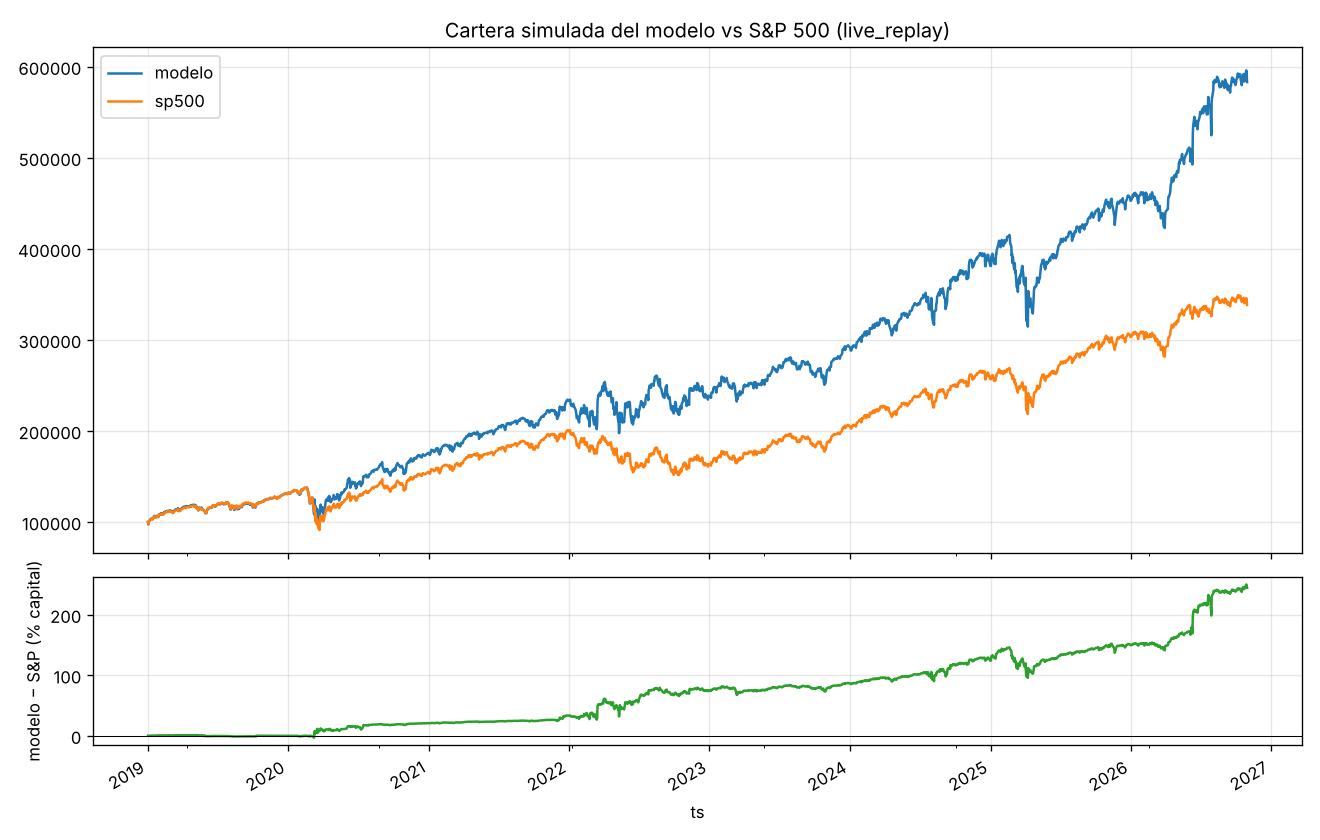

Values plotted in this chart, from the file beside it:
ts, modelo, sp500, modelo_ret, sp500_ret, diff_pct
2019-01-02, 99980, 100000, -0.0002, 0.0, -0.02
2019-01-03, 97506, 97614, -0.02494, -0.02386, -0.1076
2019-01-04, 101015, 100883, 0.01015, 0.008834, 0.132
2019-01-07, 101915, 101679, 0.01915, 0.01679, 0.2363
2019-01-08, 102852, 102634, 0.02852, 0.02634, 0.2182
2019-01-09, 103430, 103114, 0.0343, 0.03114, 0.3167
2019-01-10, 103807, 103478, 0.03807, 0.03478, 0.3296
2019-01-11, 103832, 103517, 0.03832, 0.03517, 0.3147
2019-01-14, 103182, 102886, 0.03182, 0.02886, 0.2963
2019-01-15, 104504, 104065, 0.04504, 0.04065, 0.4385
2019-01-16, 104730, 104317, 0.0473, 0.04317, 0.4126
2019-01-17, 105518, 105108, 0.05518, 0.05108, 0.4101
2019-01-18, 106970, 106507, 0.0697, 0.06507, 0.4628
2019-01-22, 105362, 105068, 0.05362, 0.05068, 0.2934
2019-01-23, 105441, 105288, 0.05441, 0.05288, 0.1528
2019-01-24, 105819, 105344, 0.05819, 0.05344, 0.4744
2019-01-25, 106897, 106236, 0.06897, 0.06236, 0.661
2019-01-28, 105962, 105428, 0.05962, 0.05428, 0.534
2019-01-29, 105756, 105288, 0.05756, 0.05288, 0.4682
2019-01-30, 107599, 106955, 0.07599, 0.06955, 0.6439
2019-01-31, 108512, 107894, 0.08512, 0.07894, 0.6176
2019-02-01, 108587, 107946, 0.08587, 0.07946, 0.6408
2019-02-04, 109365, 108706, 0.09365, 0.08706, 0.6591
2019-02-05, 109826, 109161, 0.09826, 0.09161, 0.6648
2019-02-06, 109674, 109018, 0.09674, 0.09018, 0.6568
2019-02-07, 108619, 107978, 0.08619, 0.07978, 0.6403
2019-02-08, 108739, 108110, 0.08739, 0.0811, 0.6286
2019-02-11, 108843, 108170, 0.08843, 0.0817, 0.6724
2019-02-12, 110250, 109561, 0.1025, 0.09561, 0.6887
2019-02-13, 110611, 109917, 0.1061, 0.09917, 0.694
2019-02-14, 110381, 109673, 0.1038, 0.09673, 0.708
2019-02-15, 111583, 110868, 0.1158, 0.1087, 0.715
2019-02-19, 111772, 111060, 0.1177, 0.1106, 0.7116
2019-02-20, 111999, 111284, 0.12, 0.1128, 0.715
2019-02-21, 111607, 110888, 0.1161, 0.1089, 0.7191
2019-02-22, 112322, 111576, 0.1232, 0.1158, 0.7464
2019-02-25, 112485, 111728, 0.1249, 0.1173, 0.7577
2019-02-26, 112393, 111648, 0.1239, 0.1165, 0.7449
2019-02-27, 112350, 111600, 0.1235, 0.116, 0.7501
2019-02-28, 112114, 111392, 0.1211, 0.1139, 0.7226
2019-03-01, 112819, 112087, 0.1282, 0.1209, 0.7315
2019-03-04, 112398, 111680, 0.124, 0.1168, 0.7187
2019-03-05, 112236, 111528, 0.1224, 0.1153, 0.7084
2019-03-06, 111535, 110852, 0.1153, 0.1085, 0.6825
2019-03-07, 110647, 109925, 0.1065, 0.09925, 0.7223
2019-03-08, 110430, 109705, 0.1043, 0.09705, 0.7245
2019-03-11, 112164, 111296, 0.1216, 0.113, 0.8681
2019-03-12, 112646, 111716, 0.1265, 0.1172, 0.9302
2019-03-13, 113423, 112455, 0.1342, 0.1246, 0.968
2019-03-14, 113348, 112383, 0.1335, 0.1238, 0.9653
2019-03-15, 113899, 112938, 0.139, 0.1294, 0.9607
2019-03-18, 114304, 113348, 0.143, 0.1335, 0.9561
2019-03-19, 114330, 113376, 0.1433, 0.1338, 0.9539
2019-03-20, 113983, 113035, 0.1398, 0.1303, 0.9481
2019-03-21, 115274, 114311, 0.1527, 0.1431, 0.9628
2019-03-22, 113046, 112111, 0.1305, 0.1211, 0.9346
2019-03-25, 112966, 112027, 0.1297, 0.1203, 0.9393
2019-03-26, 113819, 112862, 0.1382, 0.1286, 0.9565
2019-03-27, 113214, 112272, 0.1321, 0.1227, 0.9425
2019-03-28, 113660, 112697, 0.1366, 0.127, 0.9629
... 1,909 more rows
